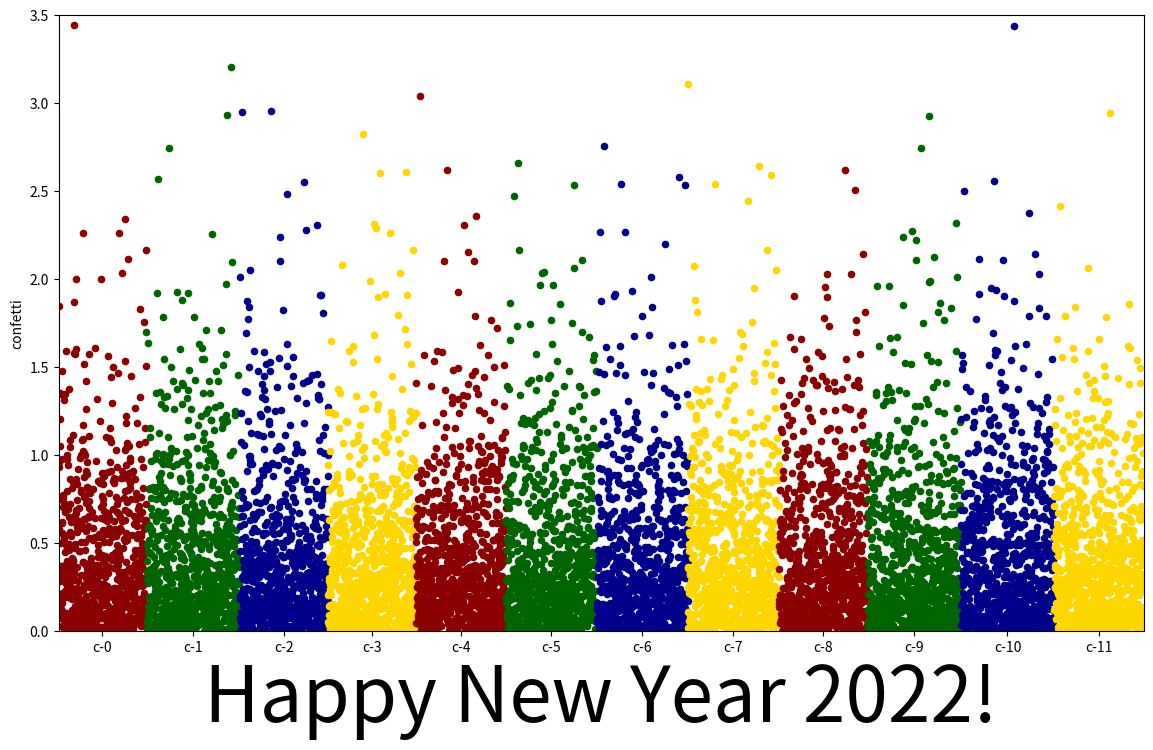

Python code for this plot:
# import libraries
from pandas import DataFrame
from scipy.stats import uniform
from scipy.stats import randint
import numpy as np
import matplotlib.pyplot as plt

# sample data
df = DataFrame({'ny' : ['ny-%i' % i for i in np.arange(10000)],
'pvalue' : uniform.rvs(size=10000),
'color_dots' : ['c-%i' % i for i in randint.rvs(0,12,size=10000)]})

# -log_10(pvalue)
df['confetti'] = -np.log10(df.pvalue)
df.color_dots = df.color_dots.astype('category')
df.color_dots = df.color_dots.cat.set_categories(['c-%i' % i for i in range(12)], ordered=True)
df = df.sort_values('color_dots')

df['ind'] = range(len(df))
df_grouped = df.groupby(('color_dots'))

# manhattan plot
fig = plt.figure(figsize=(14, 8)) # Set the figure size
ax = fig.add_subplot(111)
colors = ['darkred','darkgreen','darkblue', 'gold']
x_labels = []
x_labels_pos = []
for num, (name, group) in enumerate(df_grouped):
    group.plot(kind='scatter', x='ind', y='confetti',color=colors[num % len(colors)], ax=ax)
    x_labels.append(name)
    x_labels_pos.append((group['ind'].iloc[-1] - (group['ind'].iloc[-1] - group['ind'].iloc[0])/2))
ax.set_xticks(x_labels_pos)
ax.set_xticklabels(x_labels)

# set axis limits
ax.set_xlim([0, len(df)])
ax.set_ylim([0, 3.5])

# x axis label
ax.set_xlabel('Happy New Year 2022!', fontsize=55)

# show the graph
plt.show()